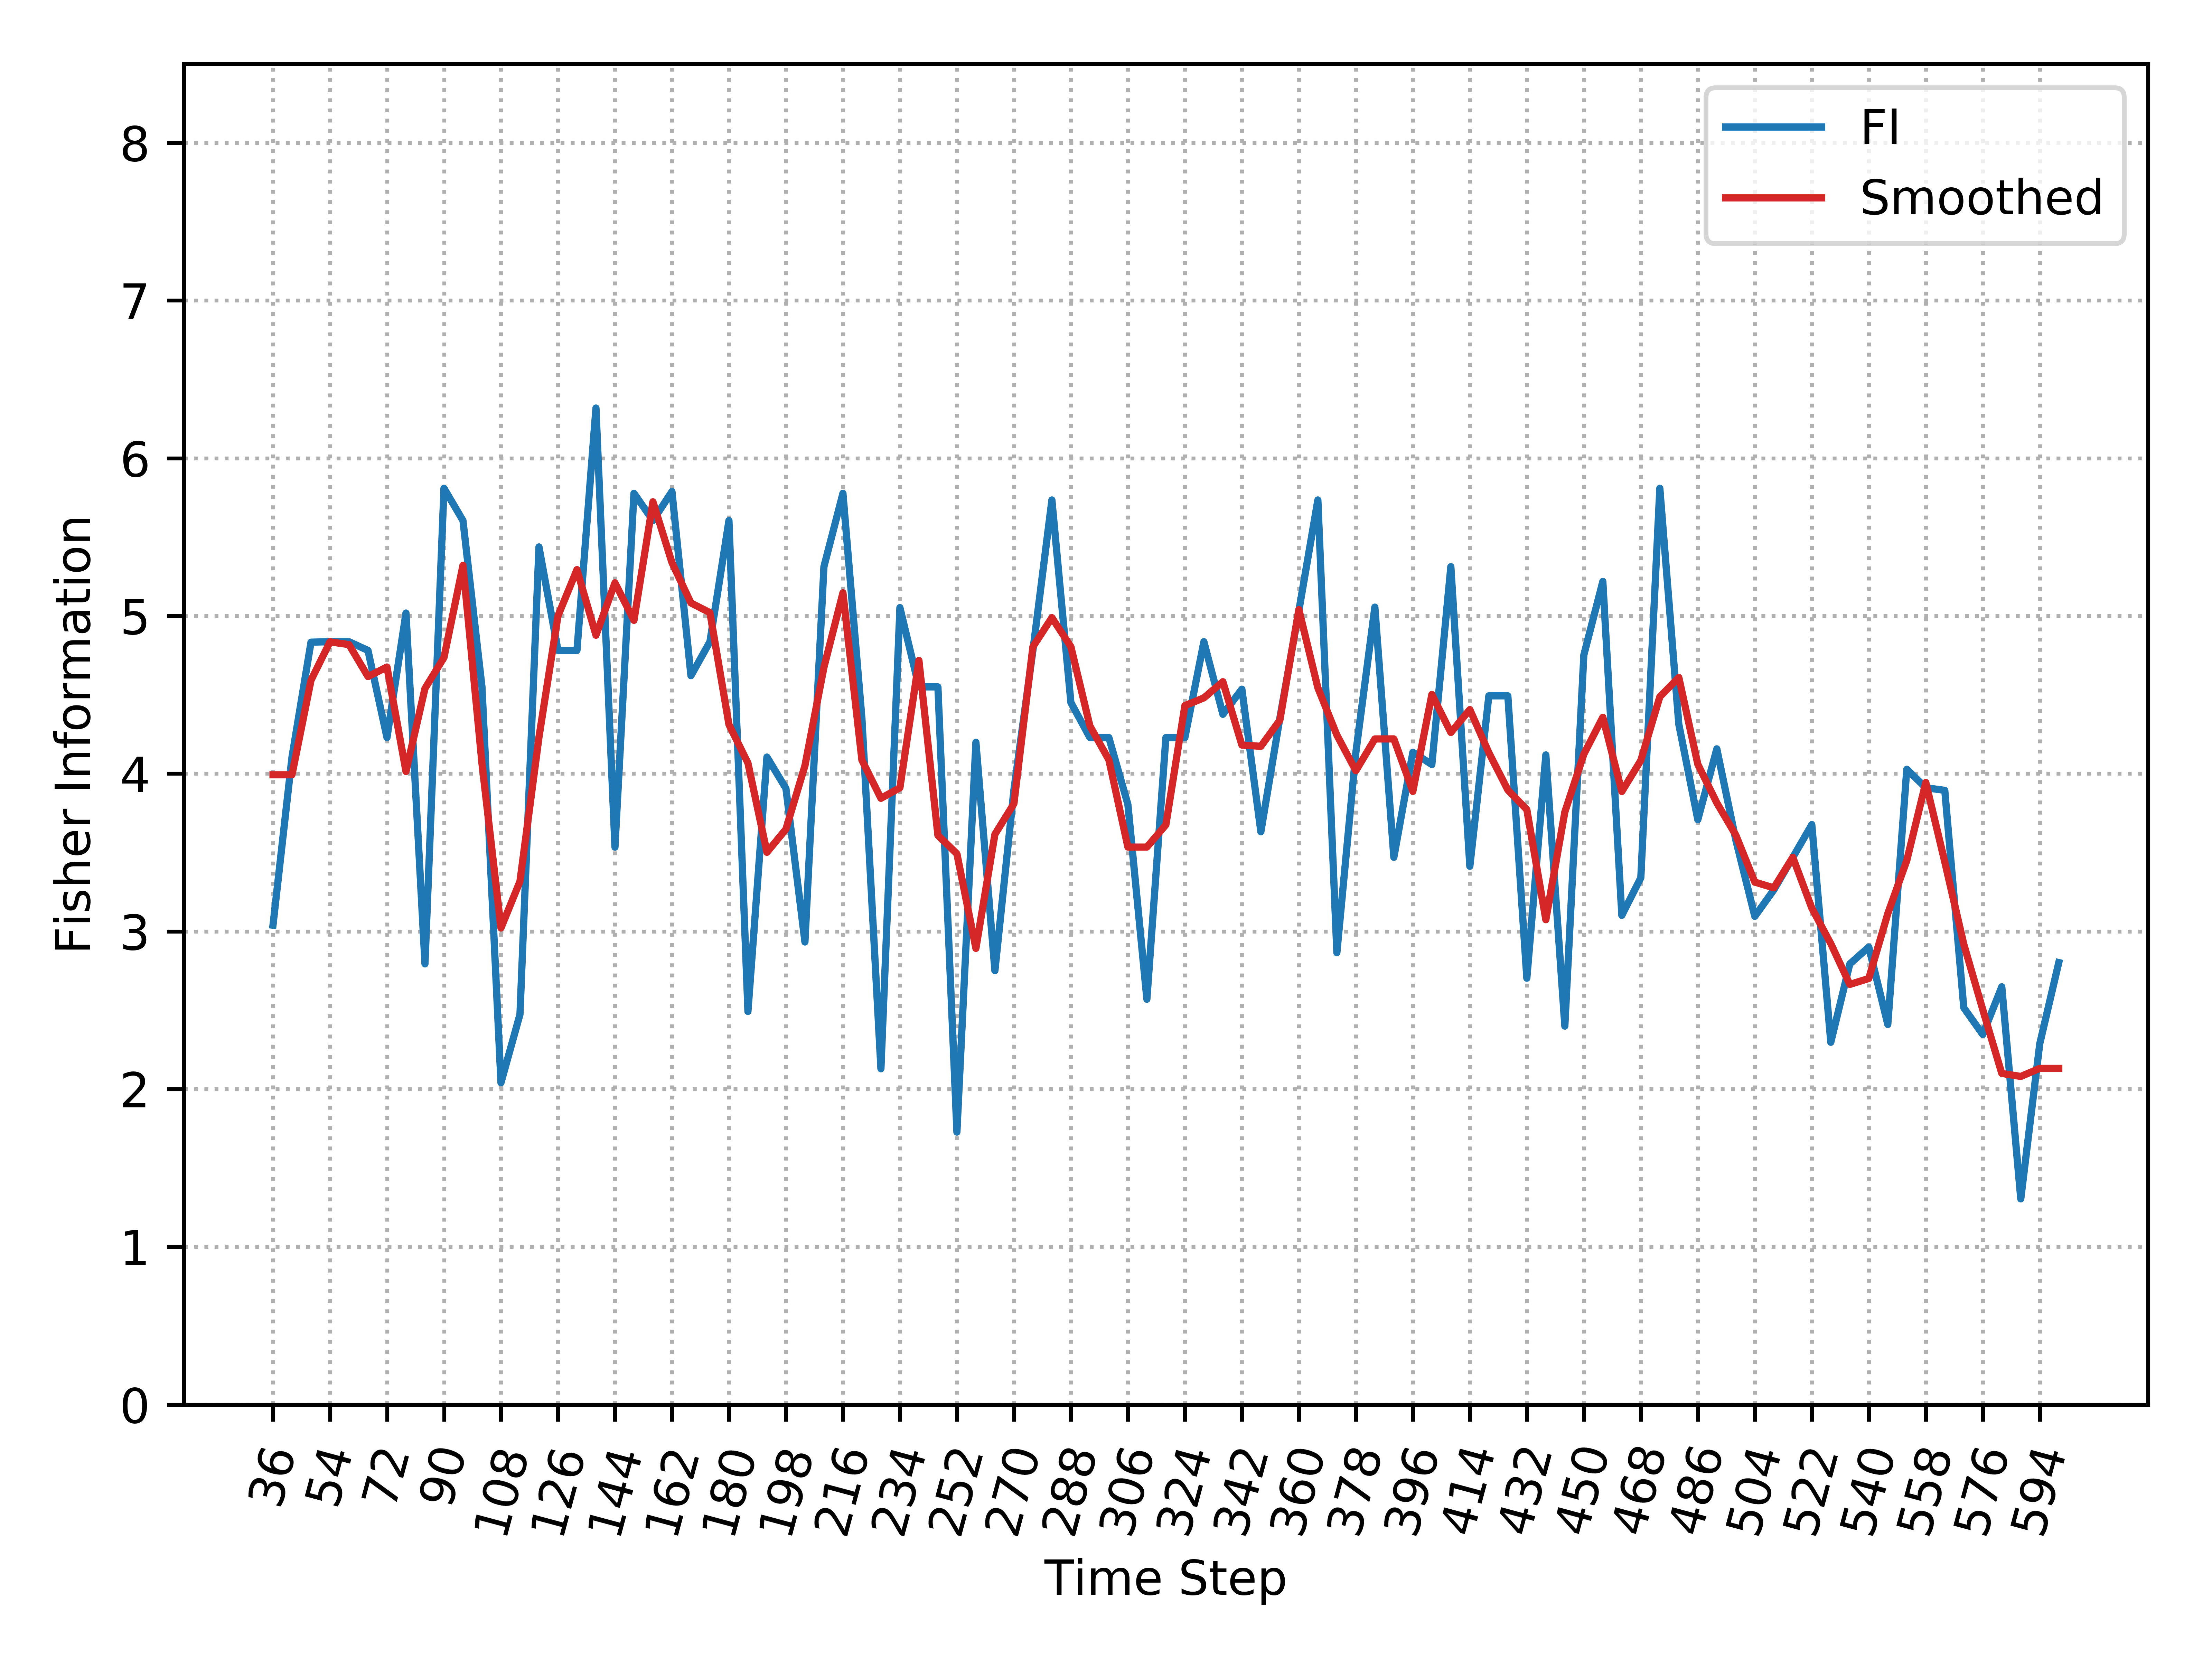

Values plotted in this chart, from the file beside it:
, Time_Step, FI, Smooth_FI
0, 36, 3.039, 3.993
1, 42, 4.105, 3.993
2, 48, 4.834, 4.592
3, 54, 4.837, 4.836
4, 60, 4.837, 4.818
5, 66, 4.781, 4.616
6, 72, 4.229, 4.676
7, 78, 5.019, 4.014
8, 84, 2.794, 4.541
9, 90, 5.809, 4.736
10, 96, 5.605, 5.322
11, 102, 4.55, 4.065
12, 108, 2.04, 3.021
13, 114, 2.474, 3.317
14, 120, 5.438, 4.231
15, 126, 4.781, 5
16, 132, 4.781, 5.294
17, 138, 6.318, 4.878
18, 144, 3.534, 5.21
19, 150, 5.778, 4.972
20, 156, 5.605, 5.724
21, 162, 5.789, 5.338
22, 168, 4.621, 5.082
23, 174, 4.837, 5.021
24, 180, 5.605, 4.311
25, 186, 2.492, 4.068
26, 192, 4.105, 3.501
27, 198, 3.906, 3.648
28, 204, 2.933, 4.051
29, 210, 5.313, 4.674
30, 216, 5.778, 5.147
31, 222, 4.35, 4.086
32, 228, 2.129, 3.844
33, 234, 5.053, 3.911
34, 240, 4.55, 4.718
35, 246, 4.55, 3.609
36, 252, 1.728, 3.492
37, 258, 4.199, 2.892
38, 264, 2.751, 3.616
39, 270, 3.897, 3.81
40, 276, 4.781, 4.805
41, 282, 5.735, 4.989
42, 288, 4.451, 4.805
43, 294, 4.229, 4.303
44, 300, 4.229, 4.088
45, 306, 3.805, 3.535
46, 312, 2.57, 3.535
47, 318, 4.229, 3.676
48, 324, 4.229, 4.431
49, 330, 4.837, 4.481
50, 336, 4.376, 4.583
51, 342, 4.536, 4.181
52, 348, 3.632, 4.174
53, 354, 4.353, 4.339
54, 360, 5.033, 5.041
55, 366, 5.735, 4.544
56, 372, 2.865, 4.245
57, 378, 4.135, 4.018
58, 384, 5.056, 4.22
59, 390, 3.47, 4.22
... 35 more rows
